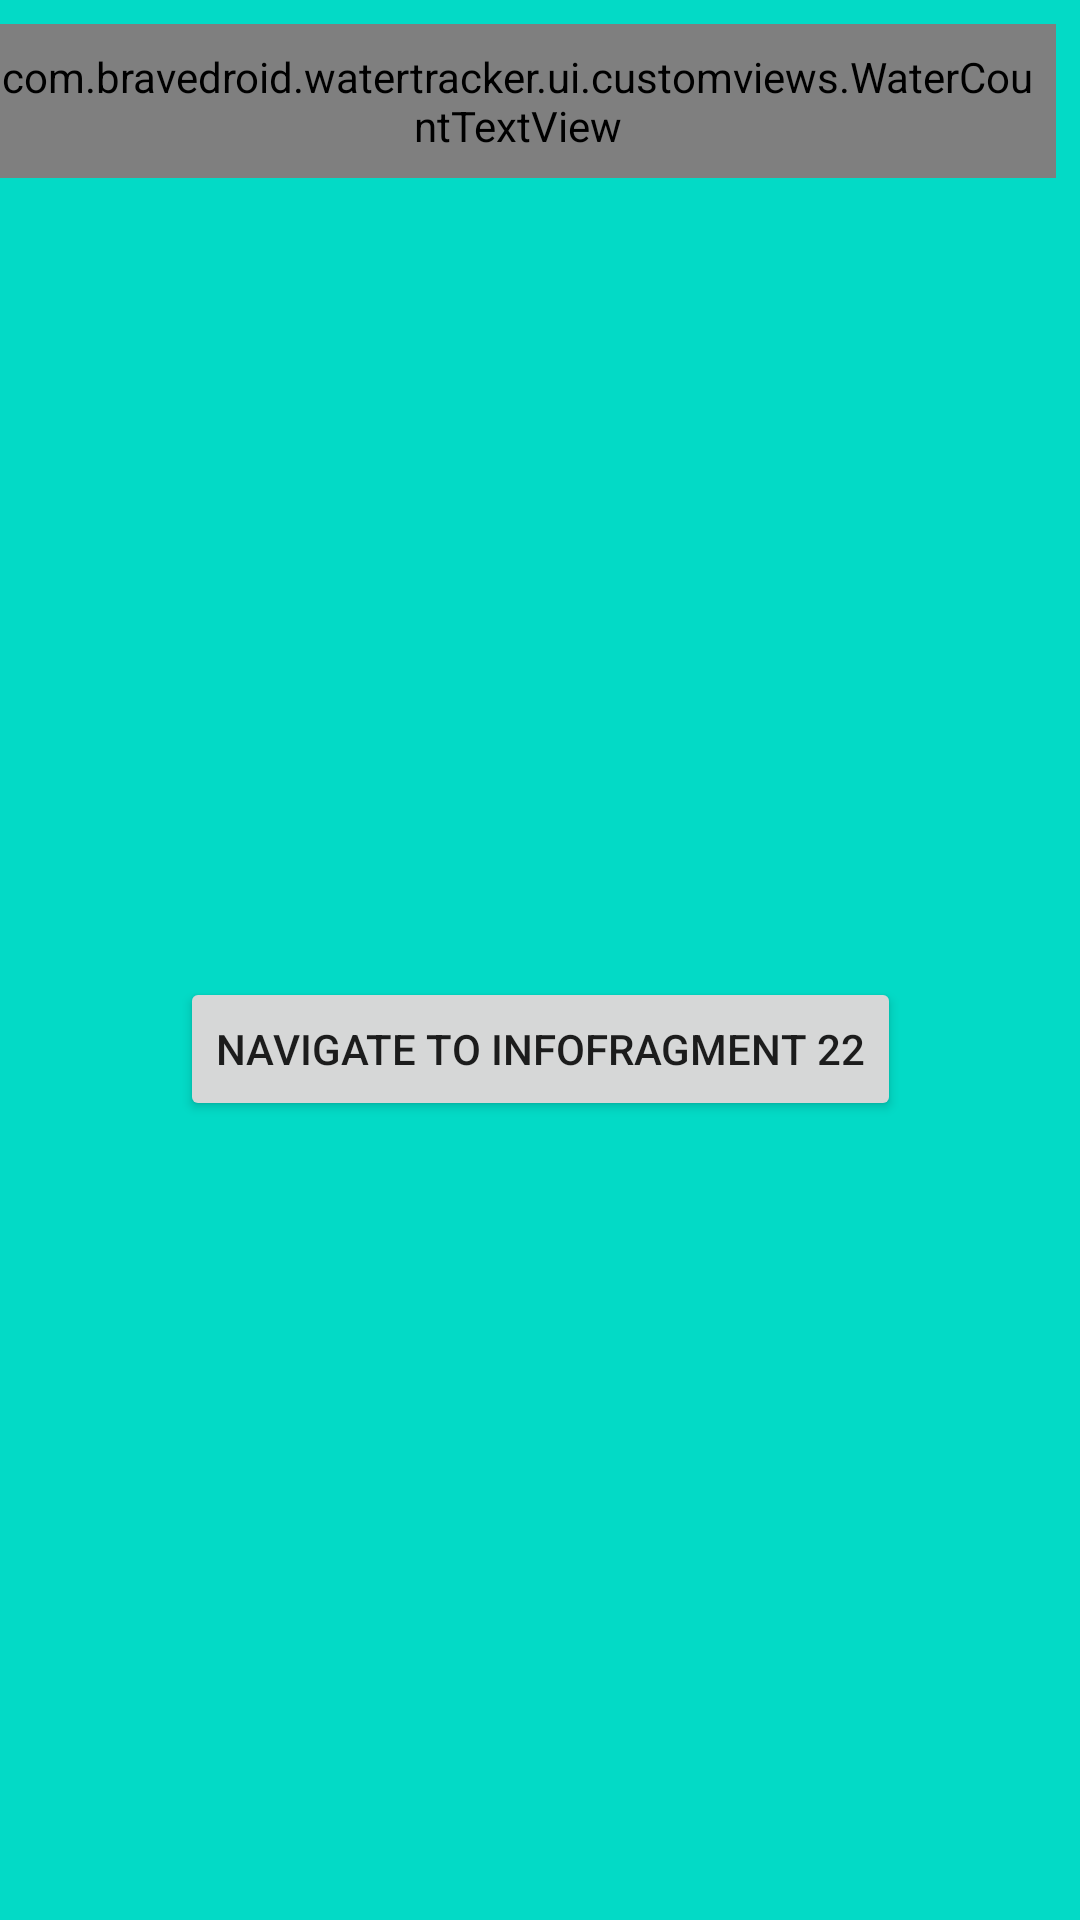

Produce the Android XML layout that renders to this screen, including the resource entries it uses.
<!-- AndroidManifest.xml: application theme Theme.WaterTracker -->
<!-- res/layout/fragment_info2.xml -->
<?xml version="1.0" encoding="utf-8"?>
<androidx.constraintlayout.widget.ConstraintLayout xmlns:android="http://schemas.android.com/apk/res/android"
    xmlns:app="http://schemas.android.com/apk/res-auto"
    xmlns:tools="http://schemas.android.com/tools"
    android:layout_width="match_parent"
    android:layout_height="match_parent"
    android:background="@color/design_default_color_secondary"
    tools:context=".ui.fragments.InfoFragment2">

    <androidx.appcompat.widget.AppCompatImageView
        android:id="@+id/fragment2Background"
        android:layout_width="0dp"
        android:layout_height="0dp"
        app:layout_constraintWidth_percent="0.4"
        app:layout_constraintBottom_toTopOf="@+id/navigationBtn"
        app:layout_constraintEnd_toStartOf="@+id/comment_tv"
        app:layout_constraintStart_toStartOf="parent"
        app:layout_constraintTop_toTopOf="parent" />

    <com.example.watertracker.ui.customviews.WaterCountTextView
        android:id="@+id/comment_tv"
        android:layout_width="wrap_content"
        android:layout_height="wrap_content"
        android:layout_margin="8dp"
        android:fontFamily="sans-serif-condensed"
        android:padding="8dp"
        android:textColor="@color/black"
        android:textSize="48sp"
        android:textStyle="bold"
        app:layout_constraintEnd_toEndOf="parent"
        app:layout_constraintTop_toTopOf="parent"
        tools:text="@string/tools_fake_text" />

    <Button
        android:id="@+id/navigationBtn"
        android:layout_width="wrap_content"
        android:layout_height="wrap_content"
        android:text="Navigate to InfoFragment 22"
        app:layout_constraintBottom_toBottomOf="parent"
        app:layout_constraintEnd_toEndOf="parent"
        app:layout_constraintStart_toStartOf="parent"
        app:layout_constraintTop_toBottomOf="@+id/comment_tv" />

</androidx.constraintlayout.widget.ConstraintLayout>
<!-- resources referenced by this layout -->
<resources>
  <color name="black">#FF000000</color>
  <string name="tools_fake_text">\?????</string>
  <style name="Theme.WaterTracker" parent="Theme.MaterialComponents.DayNight.DarkActionBar">
          
          <item name="colorPrimary">@color/purple_500</item>
          <item name="colorPrimaryVariant">@color/purple_700</item>
          <item name="colorOnPrimary">@color/white</item>
          
          <item name="colorSecondary">@color/teal_200</item>
          <item name="colorSecondaryVariant">@color/teal_700</item>
          <item name="colorOnSecondary">@color/black</item>
          
          <item name="android:statusBarColor" tools:targetApi="l">?attr/colorPrimaryVariant</item>
          
      </style>
  <color name="purple_500">#037EEA</color>
  <color name="purple_700">#FAE164</color>
  <color name="white">#FFFFFFFF</color>
  <color name="teal_200">#FF03DAC5</color>
  <color name="teal_700">#FF018786</color>
</resources>
